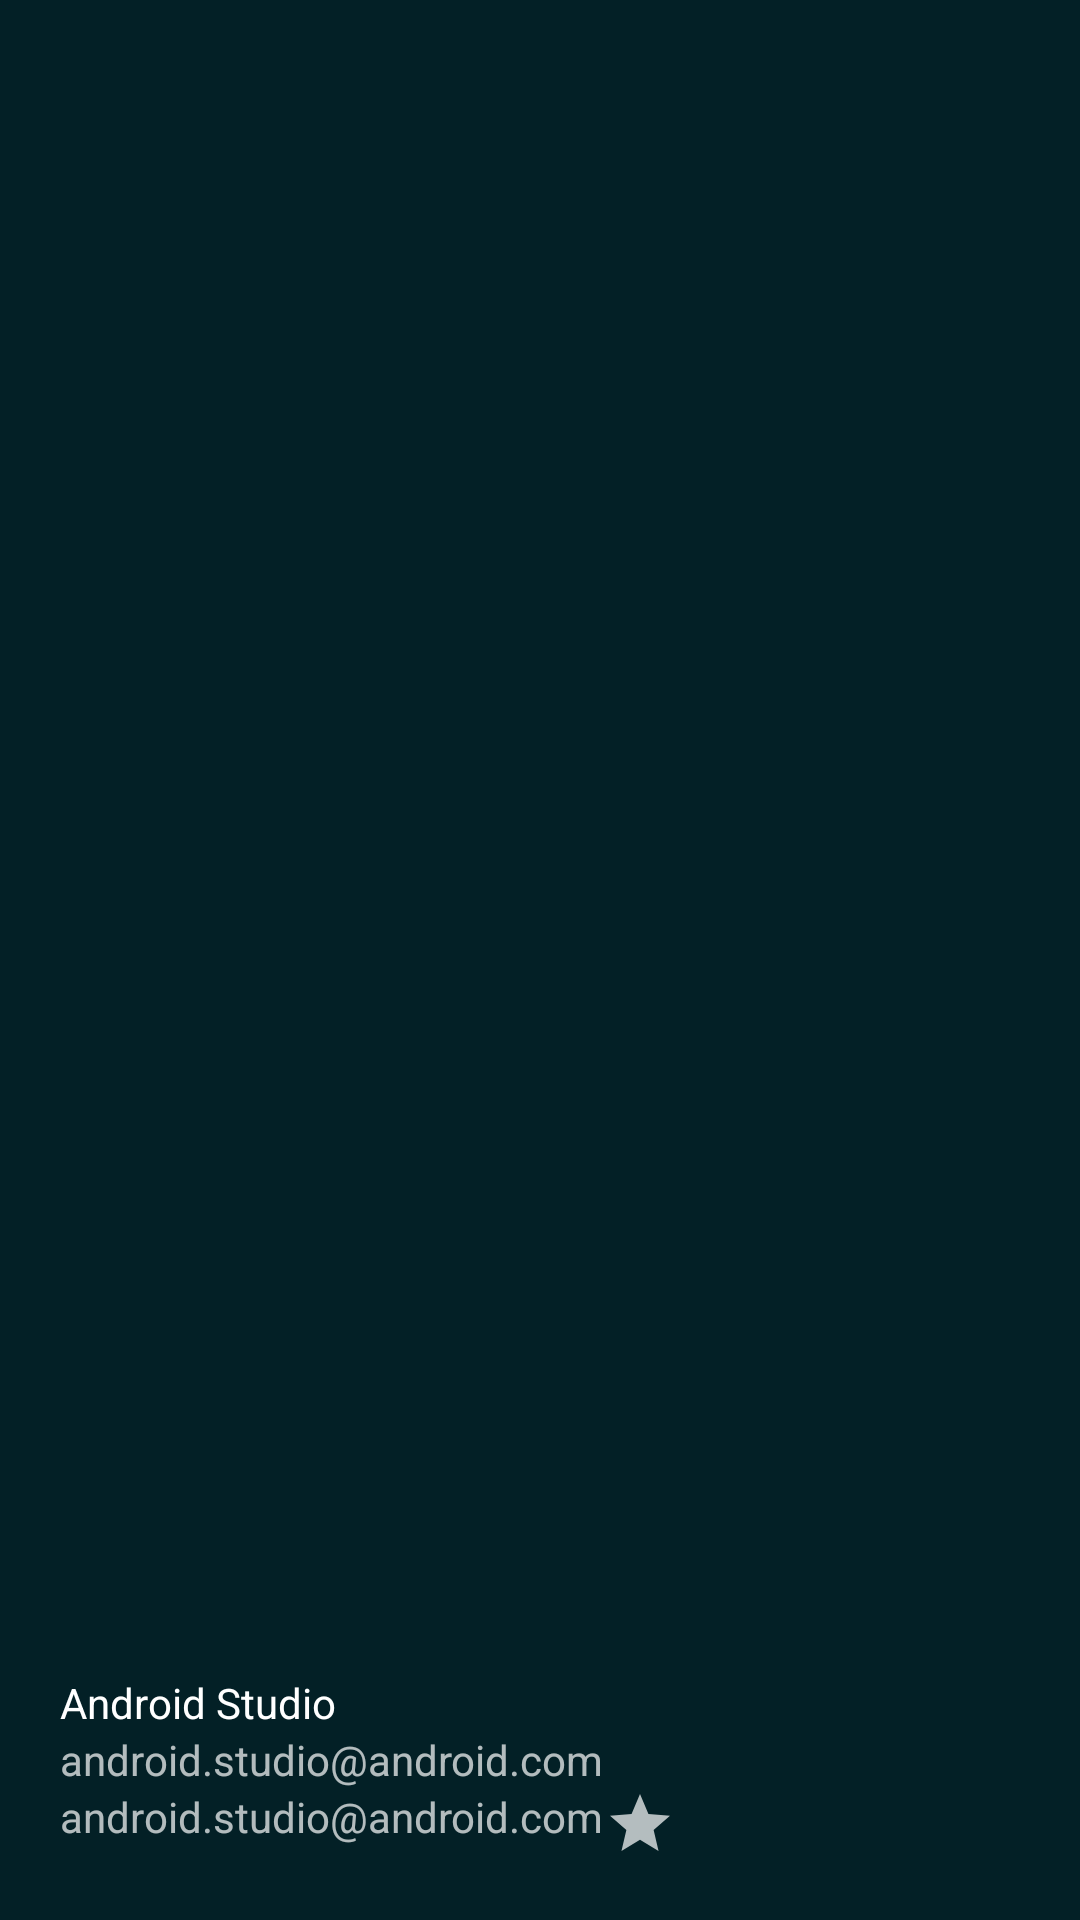

Write the Android layout XML for this screen, with the resource values it uses.
<!-- AndroidManifest.xml: application theme Theme.TTS -->
<!-- res/layout/nav_header_dashboard.xml -->
<?xml version="1.0" encoding="utf-8"?>
<LinearLayout xmlns:android="http://schemas.android.com/apk/res/android"
    xmlns:app="http://schemas.android.com/apk/res-auto"
    android:layout_width="match_parent"
    android:layout_height="200sp"
    xmlns:tools="http://schemas.android.com/tools"
    android:background="@color/colorAppGreen"
    android:gravity="bottom"
    android:orientation="vertical"
    android:padding="20sp"
    android:theme="@style/ThemeOverlay.AppCompat.Dark"
    tools:context=".DashboardActivity">

    <ImageView
        android:id="@+id/imageView"
        android:layout_width="wrap_content"
        android:layout_height="wrap_content"
        android:contentDescription="@string/nav_header_desc"
        android:paddingTop="@dimen/nav_header_vertical_spacing"
        app:srcCompat="@mipmap/ic_launcher_round" />

    <TextView
        android:id="@+id/drawerName"
        android:layout_width="match_parent"
        android:layout_height="wrap_content"
        android:paddingTop="@dimen/nav_header_vertical_spacing"
        android:text="@string/nav_header_title"
        android:textAppearance="@style/TextAppearance.AppCompat.Body1" />

    <TextView
        android:id="@+id/drawerPhone"
        android:layout_width="wrap_content"
        android:layout_height="wrap_content"
        android:text="@string/nav_header_subtitle" />

    <TextView
        android:id="@+id/drawerRating"
        android:layout_width="wrap_content"
        android:layout_height="wrap_content"
        android:text="@string/nav_header_subtitle"
        android:drawableRight="@drawable/ic_my_rating"/>
</LinearLayout>
<!-- resources referenced by this layout -->
<resources>
  <color name="colorAppGreen">#032026</color>
  <!-- drawable ic_my_rating (drawable) -->
  <vector xmlns:android="http://schemas.android.com/apk/res/android"
      android:width="24dp"
      android:height="24dp"
      android:viewportWidth="24"
      android:viewportHeight="24"
      android:tint="?attr/colorControlNormal">
    <path
        android:fillColor="@color/colorOrange"
        android:pathData="M12,17.27L18.18,21l-1.64,-7.03L22,9.24l-7.19,-0.61L12,2 9.19,8.63 2,9.24l5.46,4.73L5.82,21z"/>
  </vector>
  <string name="nav_header_desc">Navigation header</string>
  <string name="nav_header_subtitle">android.studio@android.com</string>
  <string name="nav_header_title">Android Studio</string>
  <style name="Theme.TTS" parent="Theme.MaterialComponents.DayNight.NoActionBar">
          
          <item name="colorPrimary">@color/colorPrimary</item>
          <item name="colorPrimaryVariant">@color/colorPrimaryDark</item>
          <item name="colorOnPrimary">@color/white</item>
  
          
          <item name="colorSecondary">@color/teal_200</item>
          <item name="colorSecondaryVariant">@color/teal_700</item>
          <item name="colorOnSecondary">@color/black</item>
          
          <item name="android:statusBarColor" tools:targetApi="l">?attr/colorPrimaryVariant</item>
          
      </style>
  <color name="colorOrange">#f29949</color>
  <color name="colorPrimary">#0e2433</color>
  <color name="colorPrimaryDark">#000000</color>
  <color name="white">#FFFFFFFF</color>
  <color name="teal_200">#FF03DAC5</color>
  <color name="teal_700">#FF018786</color>
  <color name="black">#FF000000</color>
</resources>
